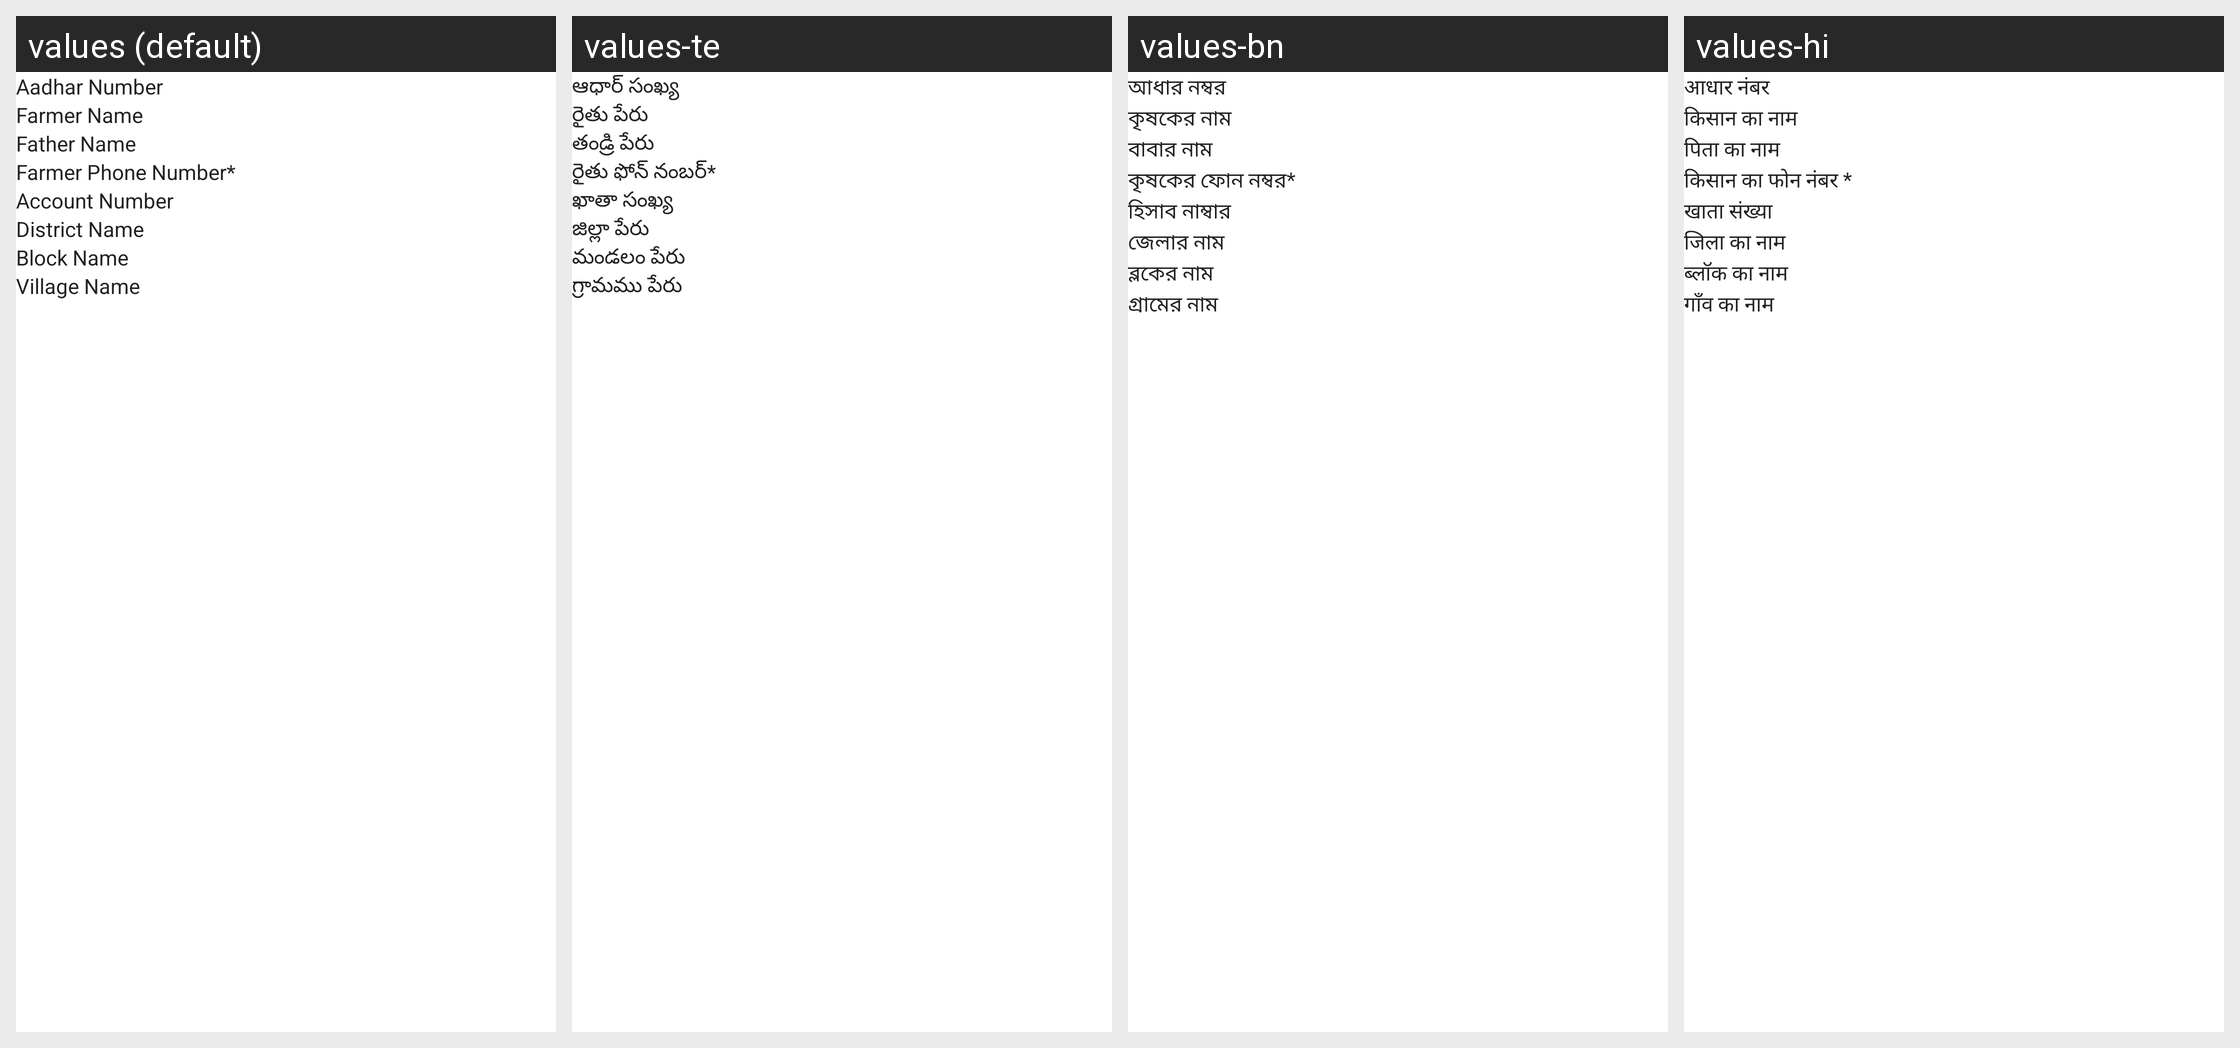

The same Android screen rendered under several of its app's locales, left to right. List the strings drawn on it with the default value and each locale's translation.
Android screen res/layout/farmer_detail_activity.xml rendered under 4 locales, left to right: values (default), values-te, values-bn, values-hi. Device: Nexus 5 (rendered at 1080×1920; each locale shown at half size, 540×960, under a caption strip naming it); theme AppTheme.
Other locales in the repository, not shown: values-gu, values-mr.
Strings drawn on this screen, with the default value and each locale's value (text and hints the layout hard-codes, and strings that could not be matched under every locale, appear in the picture but are not listed):

AadharNo
  values: Aadhar Number
  values-te: ఆధార్ సంఖ్య
  values-bn: আধার নম্বর
  values-hi: आधार नंबर

FarmerName
  values: Farmer Name
  values-te: రైతు పేరు
  values-bn: কৃষকের নাম
  values-hi: किसान का नाम

FatherName
  values: Father Name
  values-te: తండ్రి పేరు
  values-bn: বাবার নাম
  values-hi: पिता का नाम

FarmerPhoneNumber
  values: Farmer Phone Number*
  values-te: రైతు ఫోన్ నంబర్*
  values-bn: কৃষকের ফোন নম্বর*
  values-hi: किसान का फोन नंबर *

AccountNumber
  values: Account Number
  values-te: ఖాతా సంఖ్య
  values-bn: হিসাব নাম্বার
  values-hi: खाता संख्या

DistrictName
  values: District Name
  values-te: జిల్లా పేరు
  values-bn: জেলার নাম
  values-hi: जिला का नाम

BlockName
  values: Block Name
  values-te: మండలం పేరు
  values-bn: ব্লকের নাম
  values-hi: ब्लॉक का नाम

VillageName
  values: Village Name
  values-te: గ్రామము పేరు
  values-bn: গ্রামের নাম
  values-hi: गाँव का नाम
